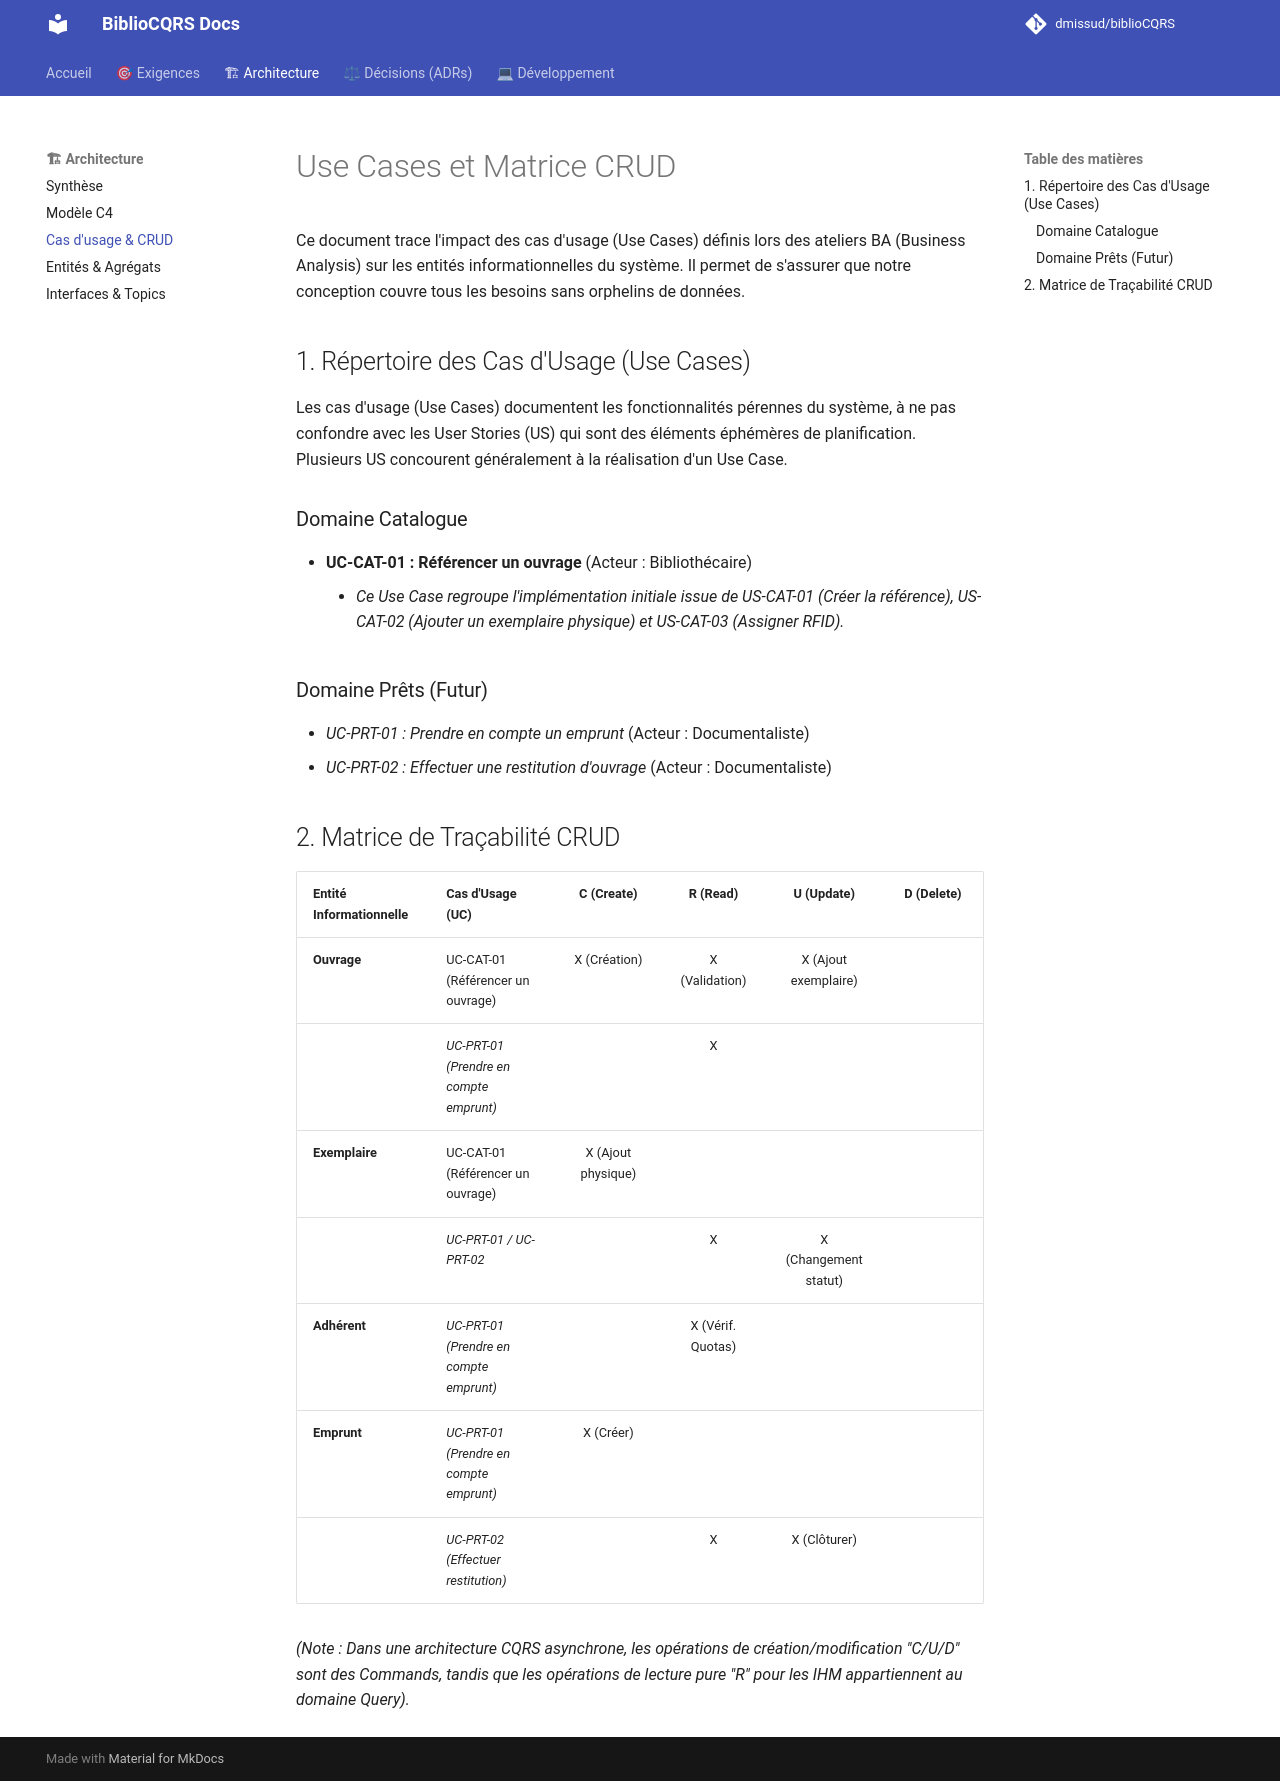

repository: dmissud/biblioCQRS · page: architecture/01_use_cases_crud/index.html · generator: mkdocs

# Use Cases et Matrice CRUD

Ce document trace l'impact des cas d'usage (Use Cases) définis lors des ateliers BA (Business Analysis) sur les entités
informationnelles du système. Il permet de s'assurer que notre conception couvre tous les besoins sans orphelins de
données.

## 1. Répertoire des Cas d'Usage (Use Cases)

Les cas d'usage (Use Cases) documentent les fonctionnalités pérennes du système, à ne pas confondre avec les User
Stories (US) qui sont des éléments éphémères de planification. Plusieurs US concourent généralement à la réalisation
d'un Use Case.

### Domaine Catalogue

* **UC-CAT-01 : Référencer un ouvrage** (Acteur : Bibliothécaire)
    * *Ce Use Case regroupe l'implémentation initiale issue de US-CAT-01 (Créer la référence), US-CAT-02 (Ajouter un
      exemplaire physique) et US-CAT-03 (Assigner RFID).*

### Domaine Prêts (Futur)

* *UC-PRT-01 : Prendre en compte un emprunt* (Acteur : Documentaliste)
* *UC-PRT-02 : Effectuer une restitution d'ouvrage* (Acteur : Documentaliste)

## 2. Matrice de Traçabilité CRUD

| Entité Informationnelle | Cas d'Usage (UC)                        |     C (Create)     |     R (Read)      |      U (Update)       | D (Delete) |
|:------------------------|:----------------------------------------|:------------------:|:-----------------:|:---------------------:|:----------:|
| **Ouvrage**             | UC-CAT-01 (Référencer un ouvrage)       |    X (Création)    |  X (Validation)   | X (Ajout exemplaire)  |            |
|                         | *UC-PRT-01 (Prendre en compte emprunt)* |                    |         X         |                       |            |
| **Exemplaire**          | UC-CAT-01 (Référencer un ouvrage)       | X (Ajout physique) |                   |                       |            |
|                         | *UC-PRT-01 / UC-PRT-02*                 |                    |         X         | X (Changement statut) |            |
| **Adhérent**            | *UC-PRT-01 (Prendre en compte emprunt)* |                    | X (Vérif. Quotas) |                       |            |
| **Emprunt**             | *UC-PRT-01 (Prendre en compte emprunt)* |     X (Créer)      |                   |                       |            |
|                         | *UC-PRT-02 (Effectuer restitution)*     |                    |         X         |     X (Clôturer)      |            |

*(Note : Dans une architecture CQRS asynchrone, les opérations de création/modification "C/U/D" sont des Commands,
tandis que les opérations de lecture pure "R" pour les IHM appartiennent au domaine Query).*
